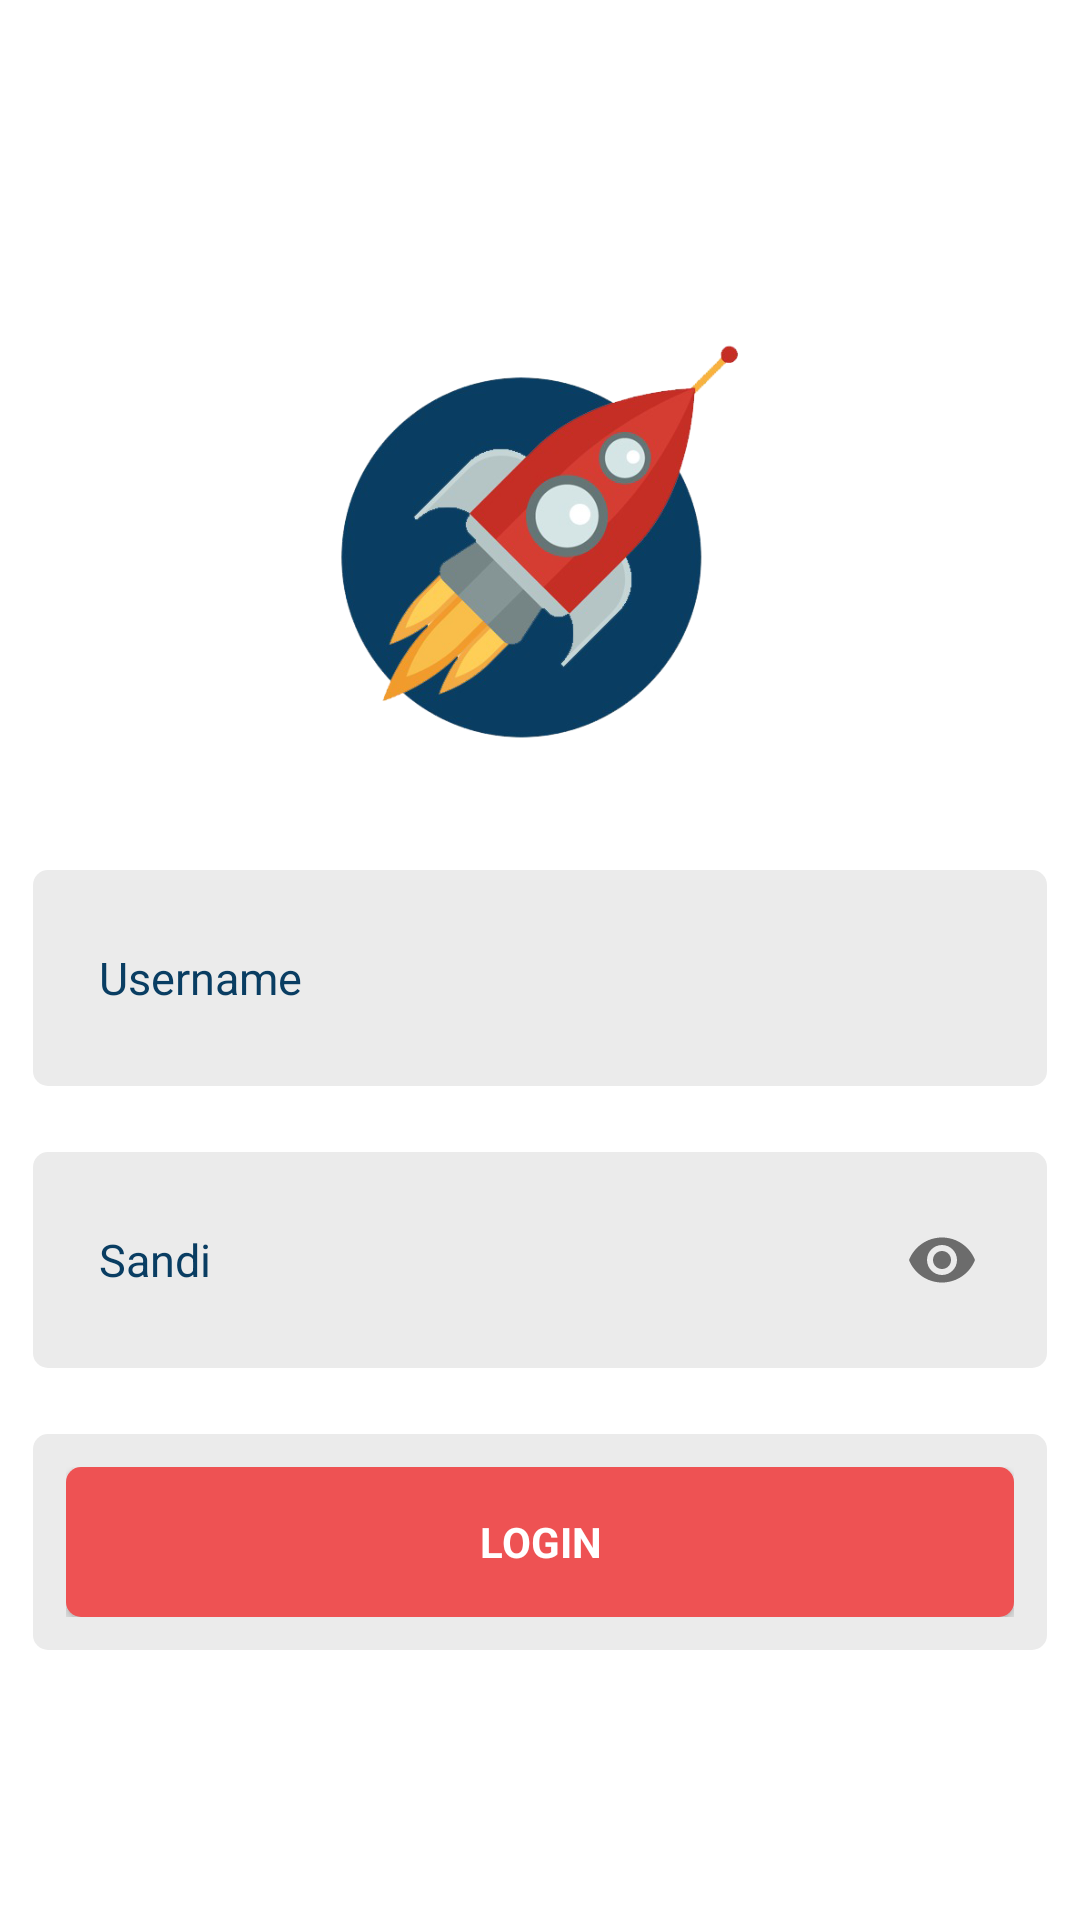

Reconstruct the res/layout file that produces this screen, plus the resources it refers to.
<!-- AndroidManifest.xml: application theme AppTheme -->
<!-- res/layout/activity_login.xml -->
<?xml version="1.0" encoding="utf-8"?>
<LinearLayout xmlns:android="http://schemas.android.com/apk/res/android"
    xmlns:app="http://schemas.android.com/apk/res-auto"
    xmlns:tools="http://schemas.android.com/tools"
    android:orientation="vertical"
    android:id="@+id/home"
    android:background="@android:color/white"
    android:layout_width="match_parent"
    android:layout_height="match_parent"
    tools:context=".activity.Login">

    <include
        layout="@layout/progressbar"
        android:visibility="gone" />

    <LinearLayout
        android:id="@+id/form"
        android:layout_width="match_parent"
        android:layout_height="match_parent"
        android:gravity="center"
        android:orientation="vertical">

        <ImageView
            android:layout_width="230dp"
            android:layout_height="200dp"
            android:src="@drawable/new_logo" />

        <LinearLayout style="@style/ll_new_default">

            <EditText
                android:id="@+id/user_id"
                style="@style/et_new_default"
                android:autofillHints="@string/user_id"
                android:textAllCaps="false"
                android:hint="@string/user_id"
                android:imeOptions="actionNext"
                android:inputType="textAutoComplete" />

        </LinearLayout>

        <LinearLayout style="@style/ll_new_default">

            <com.google.android.material.textfield.TextInputLayout
                app:passwordToggleEnabled="true"
                app:hintEnabled="false"
                android:layout_width="match_parent"
                android:layout_height="wrap_content">

                <EditText
                    android:id="@+id/password"
                    style="@style/et_new_default"
                    android:autofillHints="@string/password"
                    android:hint="@string/password"
                    android:imeOptions="actionDone"
                    android:inputType="textPassword" />
            </com.google.android.material.textfield.TextInputLayout>

        </LinearLayout>

        <LinearLayout style="@style/ll_new_default">

            <Button
                android:id="@+id/login"
                style="?android:textAppearanceSmall"
                android:layout_width="match_parent"
                android:layout_height="50dp"
                android:background="@drawable/bg_btn_login"
                android:text="@string/login"
                android:textColor="@android:color/white"
                android:textStyle="bold" />

        </LinearLayout>

    </LinearLayout>

</LinearLayout>
<!-- res/layout/progressbar.xml (included above) -->
<?xml version="1.0" encoding="utf-8"?>
<RelativeLayout
    xmlns:android="http://schemas.android.com/apk/res/android"
    android:layout_width="match_parent"
    android:layout_height="match_parent"
    android:id="@+id/wraper_progressbar">

    <ProgressBar
        android:id="@+id/progress_workshop"
        style="@style/ProgressStyle"
        android:layout_marginTop="200dp" />

</RelativeLayout>
<!-- resources referenced by this layout -->
<resources>
  <!-- drawable bg_btn_login (drawable) -->
  <?xml version="1.0" encoding="utf-8"?>
  <shape xmlns:android="http://schemas.android.com/apk/res/android"
      android:shape="rectangle">
      <corners android:radius="5dp" />
      <solid android:color="@color/new_orange" />
  </shape>
  <!-- drawable new_logo: png bitmap (drawable, 115707 bytes) -->
  <string name="login">Login</string>
  <string name="password">Sandi</string>
  <string name="user_id">Username</string>
  <style name="ProgressStyle" parent="Theme.AppCompat.Light">
          <item name="android:layout_width">50dp</item>
          <item name="android:layout_height">50dp</item>
          <item name="android:layout_gravity">center</item>
          <item name="android:layout_centerHorizontal">true</item>
          <item name="android:layout_centerInParent">true</item>
      </style>
  <style name="et_new_default">
          <item name="android:layout_width">match_parent</item>
          <item name="android:layout_height">50dp</item>
          <item name="android:textSize">@dimen/font_normal_size</item>
          <item name="android:padding">@dimen/font_very_smal_size</item>
          <item name="android:background">@drawable/bg_et</item>
          <item name="android:textColorHint">@color/new_biru</item>
          <item name="android:textColor">@color/new_biru</item>
      </style>
  <style name="ll_new_default">
          <item name="android:layout_width">match_parent</item>
          <item name="android:layout_height">wrap_content</item>
          <item name="android:orientation">vertical</item>
          <item name="android:layout_margin">@dimen/font_very_smal_size</item>
          <item name="android:padding">@dimen/font_very_smal_size</item>
          <item name="android:background">@drawable/bg_ll</item>
      </style>
  <style name="AppTheme" parent="Theme.AppCompat.Light.DarkActionBar">
          
          <item name="colorPrimary">@color/colorPrimary</item>
          <item name="colorPrimaryDark">@color/colorPrimaryDark</item>
          <item name="colorAccent">@color/colorAccent</item>
          <item name="windowActionBar">false</item>
          <item name="windowNoTitle">true</item>
      </style>
  <color name="new_orange">#ee5253</color>
  <dimen name="font_normal_size">15sp</dimen>
  <dimen name="font_very_smal_size">11sp</dimen>
  <color name="new_biru">#093d62</color>
  <!-- drawable bg_ll (drawable) -->
  <?xml version="1.0" encoding="utf-8"?>
  <shape xmlns:android="http://schemas.android.com/apk/res/android"
      android:shape="rectangle">
      <corners android:radius="5dp" />
      <solid android:color="@color/new_abu" />
  </shape>
  <color name="colorPrimary">#093d62</color>
  <color name="colorPrimaryDark">#093d62</color>
  <color name="colorAccent">#093d62</color>
  <color name="new_abu">#ebebeb</color>
</resources>
